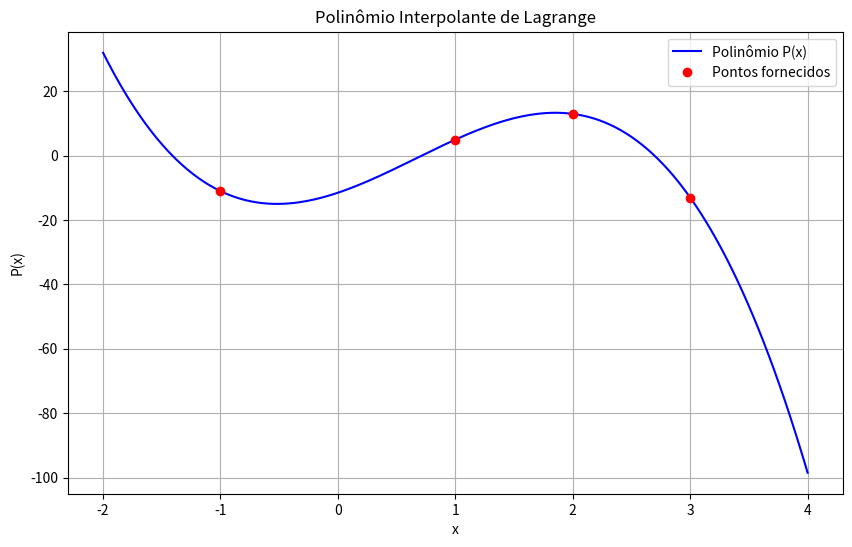

Recreate this plot in Python.
import numpy as np
import matplotlib.pyplot as plt

# Definindo o polinômio interpolante P(x)
def P(x):
    return (1/4)*(-17*x**3 + 34*x**2 + 49*x - 46)

# Gerando valores de x para a plotagem
x_values = np.linspace(-2, 4, 400)
y_values = P(x_values)

# Pontos fornecidos
points_x = [-1, 1, 2, 3]
points_y = [-11, 5, 13, -13]

# Criando a figura e os eixos
plt.figure(figsize=(10, 6))
plt.plot(x_values, y_values, label='Polinômio P(x)', color='blue')

# Marcando os pontos fornecidos
plt.plot(points_x, points_y, 'ro', label='Pontos fornecidos')

# Adicionando detalhes ao gráfico
plt.title('Polinômio Interpolante de Lagrange')
plt.xlabel('x')
plt.ylabel('P(x)')
plt.legend()
plt.grid(True)

# Mostrando o gráfico
plt.show()
